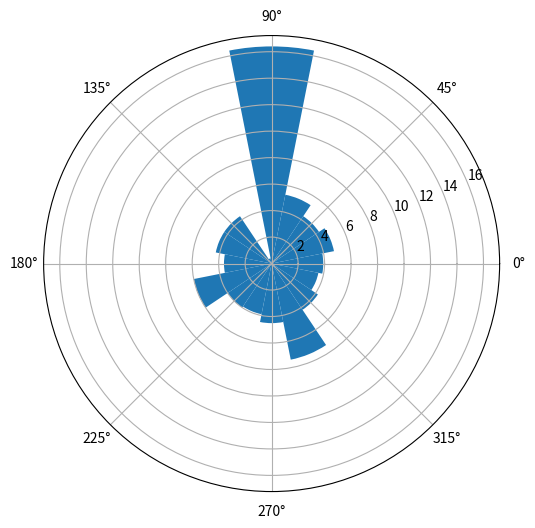

Here is the Python script that generated this plot:
import matplotlib.pyplot as plt
import numpy as np
N = 16
theta = np.arange(0.,2 * np.pi, 2 * np.pi / N) # Углы для каждого направления
radii = np.array([3.9, 4.8, 4.3, 5.3, 16.4, 0.4, 4.3, 4.3, 3.6, 6, 4, 3.9, 4.5, 7.4, 4.2, 3.6]) #Значениея (начиная с востока в обратном порядке
# что бы углы соответствовали сторонам света)
plt.axes([0.025, 0.025, 0.95, 0.95], polar=True)
bars = plt.bar(theta, radii, width=(2*np.pi/N), bottom=0.0,)
plt.show()
